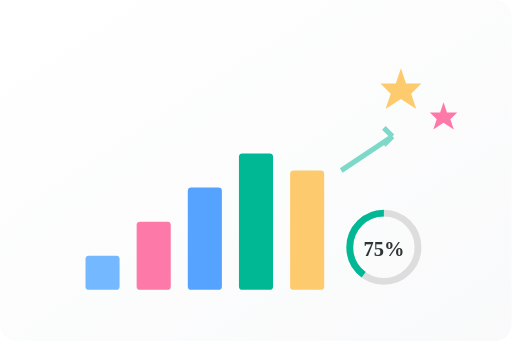
t = 0.00 s
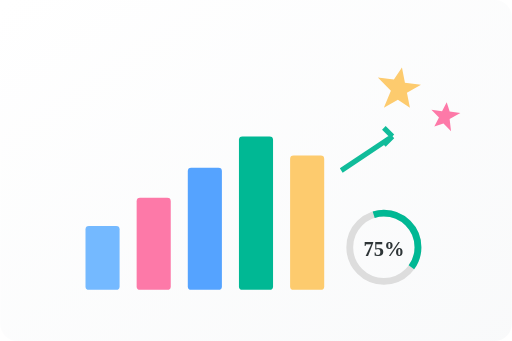
t = 0.88 s
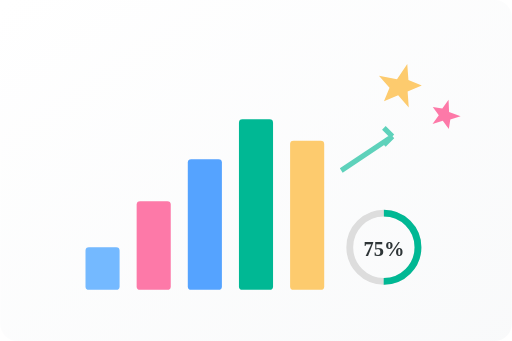
t = 1.75 s
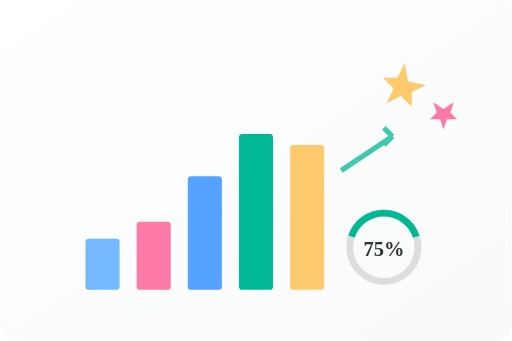
t = 2.50 s
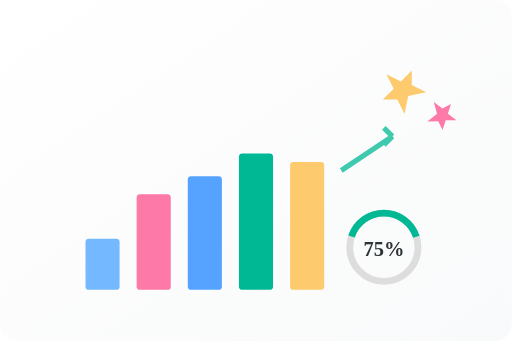
t = 3.50 s
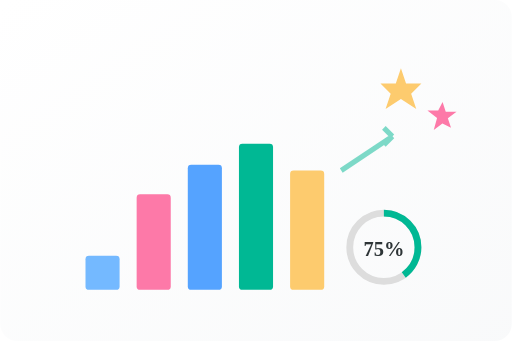
t = 4.00 s

The animated SVG that drew these frames (rendered in a browser with its animation timeline set to each time). Animation: 14 SMIL elements (animate=12,animateTransform=2); one cycle of 5.00 s, repeats indefinitely.

<svg width="300" height="200" viewBox="0 0 300 200" fill="none" xmlns="http://www.w3.org/2000/svg">
  <!-- Background -->
  <rect width="300" height="200" fill="url(#progressGradient)" rx="10"/>
  
  <!-- Progress Chart -->
  <g transform="translate(50, 50)">
    <!-- Chart Bars -->
    <rect x="0" y="80" width="20" height="40" fill="#74b9ff" rx="2">
      <animate attributeName="height" values="20;40;20" dur="2s" repeatCount="indefinite"/>
      <animate attributeName="y" values="100;80;100" dur="2s" repeatCount="indefinite"/>
    </rect>
    
    <rect x="30" y="60" width="20" height="60" fill="#fd79a8" rx="2">
      <animate attributeName="height" values="40;60;40" dur="2.5s" repeatCount="indefinite"/>
      <animate attributeName="y" values="80;60;80" dur="2.5s" repeatCount="indefinite"/>
    </rect>
    
    <rect x="60" y="40" width="20" height="80" fill="#55a3ff" rx="2">
      <animate attributeName="height" values="60;80;60" dur="3s" repeatCount="indefinite"/>
      <animate attributeName="y" values="60;40;60" dur="3s" repeatCount="indefinite"/>
    </rect>
    
    <rect x="90" y="20" width="20" height="100" fill="#00b894" rx="2">
      <animate attributeName="height" values="80;100;80" dur="3.5s" repeatCount="indefinite"/>
      <animate attributeName="y" values="40;20;40" dur="3.5s" repeatCount="indefinite"/>
    </rect>
    
    <rect x="120" y="30" width="20" height="90" fill="#fdcb6e" rx="2">
      <animate attributeName="height" values="70;90;70" dur="4s" repeatCount="indefinite"/>
      <animate attributeName="y" values="50;30;50" dur="4s" repeatCount="indefinite"/>
    </rect>
  </g>
  
  <!-- Trending Arrow -->
  <g transform="translate(200, 80)">
    <path d="M 0 20 L 30 0 L 25 5 M 30 0 L 25 -5" stroke="#00b894" stroke-width="3" fill="none">
      <animate attributeName="opacity" values="0.5;1;0.5" dur="2s" repeatCount="indefinite"/>
    </path>
  </g>
  
  <!-- Achievement Stars -->
  <g transform="translate(220, 40)">
    <polygon points="15,0 18,9 27,9 21,15 24,24 15,18 6,24 9,15 3,9 12,9" fill="#fdcb6e">
      <animateTransform attributeName="transform" type="rotate" values="0 15 12;360 15 12" dur="4s" repeatCount="indefinite"/>
    </polygon>
  </g>
  
  <g transform="translate(250, 60)">
    <polygon points="10,0 12,6 18,6 14,10 16,16 10,12 4,16 6,10 2,6 8,6" fill="#fd79a8">
      <animateTransform attributeName="transform" type="rotate" values="0 10 8;-360 10 8" dur="5s" repeatCount="indefinite"/>
    </polygon>
  </g>
  
  <!-- Progress Circle -->
  <g transform="translate(200, 120)">
    <circle cx="25" cy="25" r="20" fill="none" stroke="#ddd" stroke-width="4"/>
    <circle cx="25" cy="25" r="20" fill="none" stroke="#00b894" stroke-width="4" 
            stroke-dasharray="75.4" stroke-dashoffset="18.85" transform="rotate(-90 25 25)">
      <animate attributeName="stroke-dashoffset" values="75.4;0;75.4" dur="3s" repeatCount="indefinite"/>
    </circle>
    <text x="25" y="30" text-anchor="middle" fill="#2d3436" font-size="12" font-weight="bold">75%</text>
  </g>
  
  <!-- Definitions -->
  <defs>
    <linearGradient id="progressGradient" x1="0%" y1="0%" x2="100%" y2="100%">
      <stop offset="0%" style="stop-color:#ffffff;stop-opacity:0.9" />
      <stop offset="100%" style="stop-color:#f8f9fa;stop-opacity:0.9" />
    </linearGradient>
  </defs>
</svg>
